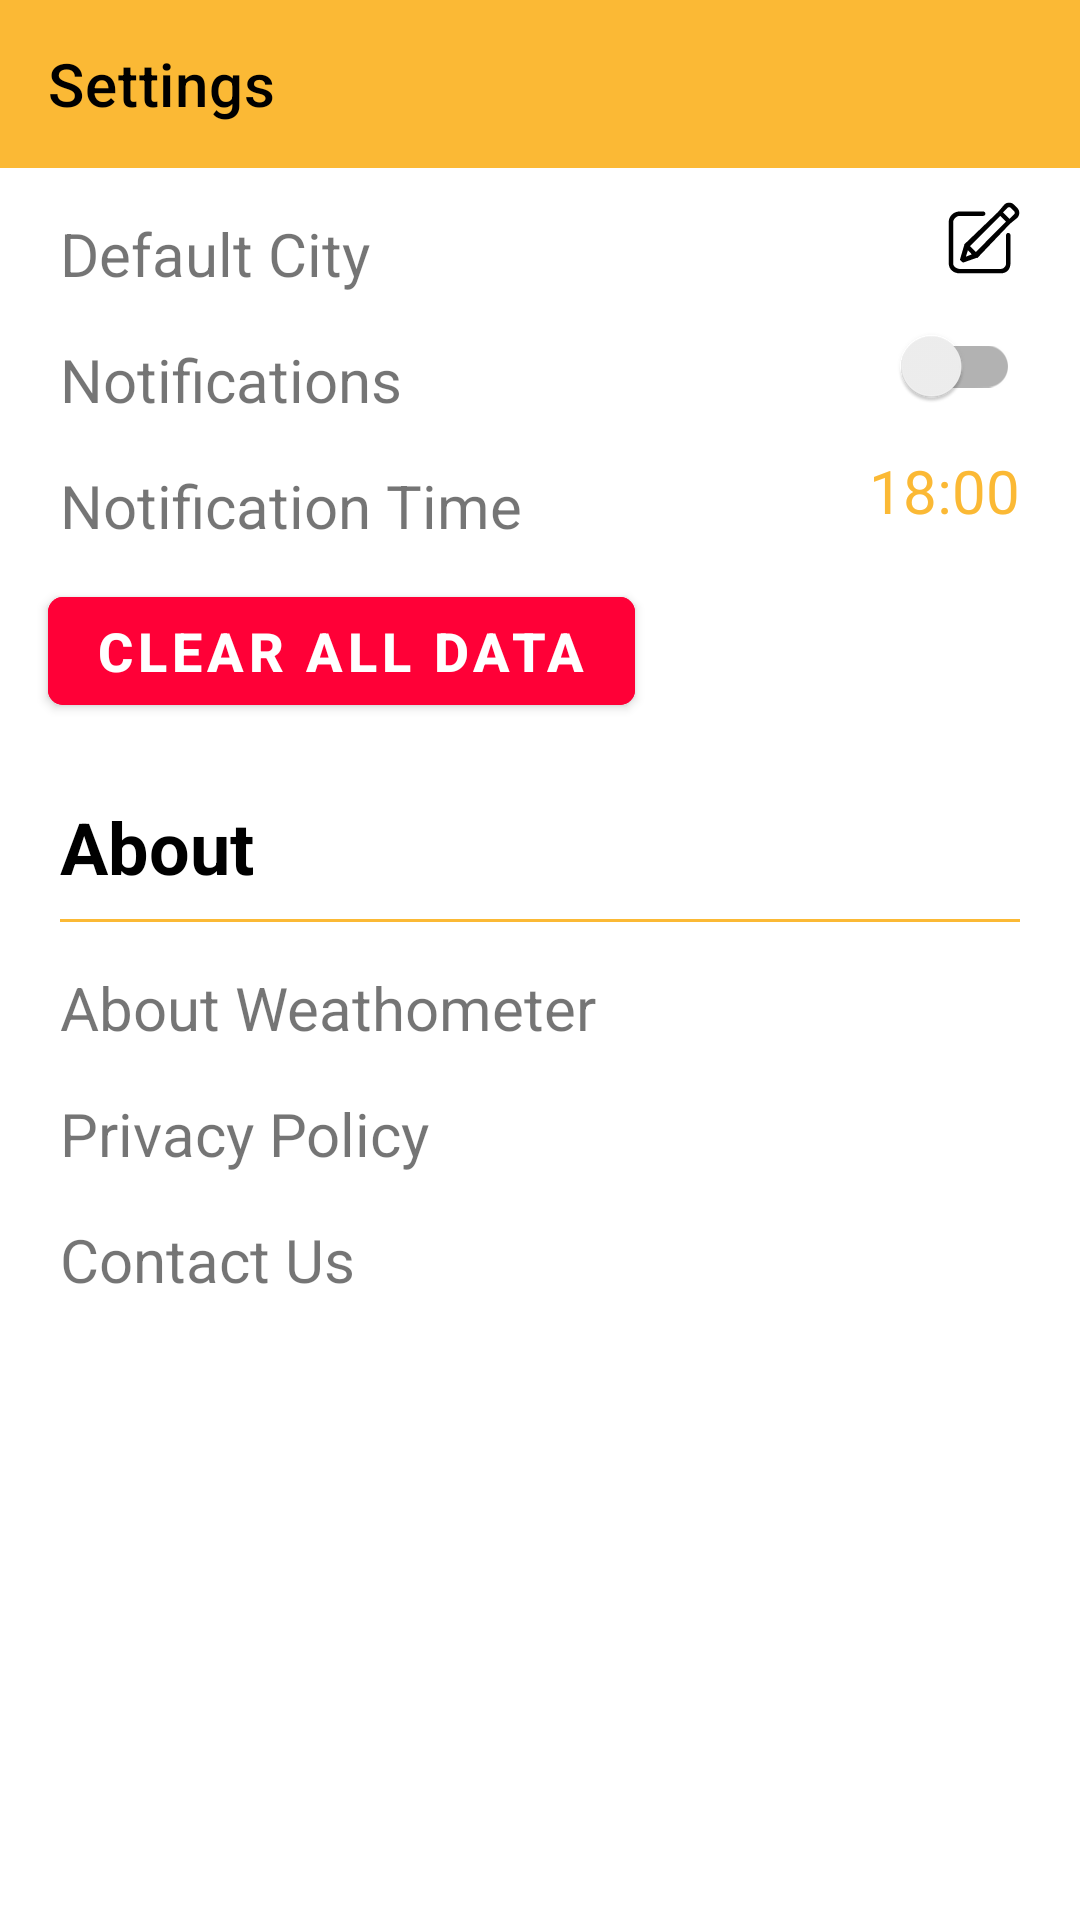

Reconstruct the res/layout file that produces this screen, plus the resources it refers to.
<!-- AndroidManifest.xml: application theme Theme.WeathoMeter -->
<!-- res/layout/fragment_notifications.xml -->
<?xml version="1.0" encoding="utf-8"?>
<androidx.constraintlayout.widget.ConstraintLayout
    xmlns:android="http://schemas.android.com/apk/res/android"
    xmlns:app="http://schemas.android.com/apk/res-auto"
    xmlns:tools="http://schemas.android.com/tools"
    android:layout_width="match_parent"
    android:layout_height="match_parent"
    tools:context=".ui.fragments.SettingsFragment">

    <androidx.appcompat.widget.Toolbar
        android:id="@+id/toolbar_settings"
        android:layout_width="match_parent"
        android:layout_height="56dp"
        android:background="@color/yellow"
        app:layout_constraintEnd_toEndOf="parent"
        app:layout_constraintStart_toStartOf="parent"
        app:layout_constraintTop_toTopOf="parent"
        app:title="Settings"
        app:titleTextColor="@color/black" />

    <androidx.constraintlayout.widget.Guideline
        android:id="@+id/gl_left"
        android:layout_width="wrap_content"
        android:layout_height="wrap_content"
        android:orientation="vertical"
        app:layout_constraintGuide_begin="20dp" />

    <androidx.constraintlayout.widget.Guideline
        android:id="@+id/gl_right"
        android:layout_width="wrap_content"
        android:layout_height="wrap_content"
        android:orientation="vertical"
        app:layout_constraintGuide_end="20dp" />

    <TextView
        android:id="@+id/tv_default_city_pl"
        android:layout_width="wrap_content"
        android:layout_height="wrap_content"
        android:layout_marginTop="15dp"
        android:text="Default City"
        android:textSize="20sp"
        app:layout_constraintStart_toStartOf="@id/gl_left"
        app:layout_constraintTop_toBottomOf="@id/toolbar_settings" />

    <TextView
        android:id="@+id/tv_default_city"
        android:layout_width="wrap_content"
        android:layout_height="wrap_content"
        android:layout_marginTop="10dp"
        android:layout_marginBottom="10dp"
        android:textColor="@color/yellow"
        android:textSize="20sp"
        android:textStyle="bold"
        app:layout_constraintEnd_toEndOf="@id/gl_right"
        app:layout_constraintTop_toBottomOf="@id/toolbar_settings"
        android:drawablePadding="5dp"
        app:drawableEndCompat="@drawable/ic_edit"
        app:drawableTint="@color/black" />

    <TextView
        android:id="@+id/tv_notifications"
        android:layout_width="wrap_content"
        android:layout_height="wrap_content"
        android:layout_marginTop="15dp"
        android:text="@string/notifications"
        android:textSize="20sp"
        app:layout_constraintStart_toStartOf="@id/gl_left"
        app:layout_constraintTop_toBottomOf="@id/tv_default_city_pl" />

    <androidx.appcompat.widget.SwitchCompat
        android:id="@+id/switch_settings_notification"
        android:layout_width="wrap_content"
        android:layout_height="wrap_content"
        app:layout_constraintTop_toBottomOf="@+id/tv_default_city_pl"
        app:layout_constraintEnd_toEndOf="@id/gl_right"

         />

    <TextView
        android:id="@+id/tv_pl_settings_4"
        android:layout_width="wrap_content"
        android:layout_height="wrap_content"
        android:layout_marginTop="15dp"
        android:text="Notification Time"
        android:textSize="20sp"
        app:layout_constraintStart_toStartOf="@id/gl_left"
        app:layout_constraintTop_toBottomOf="@id/tv_notifications" />

    <TextView
        android:id="@+id/tv_time_settings"
        android:layout_width="wrap_content"
        android:layout_height="wrap_content"
        android:layout_marginTop="10dp"
        android:text="18:00"
        android:textColor="@color/yellow"
        android:textSize="20sp"
        app:layout_constraintEnd_toEndOf="@id/gl_right"
        app:layout_constraintTop_toBottomOf="@id/tv_notifications" />


    <com.google.android.material.button.MaterialButton
        android:id="@+id/btn_clear_settings"
        android:layout_width="wrap_content"
        android:layout_height="wrap_content"
        app:layout_constraintStart_toStartOf="parent"
        app:layout_constraintTop_toBottomOf="@id/tv_time_settings"
        android:text="Clear All Data"
        android:textSize="18sp"
        android:textStyle="bold"
        app:elevation="8dp"
        app:cornerRadius="5dp"
        android:layout_margin="16dp"
        android:backgroundTint="@color/red"
        />

    <TextView
        android:id="@+id/tv_pl_settings_5"
        android:layout_width="wrap_content"
        android:layout_height="wrap_content"
        android:layout_marginTop="25dp"
        android:text="About"
        android:textColor="@color/black"
        android:textSize="24sp"
        android:textStyle="bold"
        app:layout_constraintStart_toStartOf="@id/gl_left"
        app:layout_constraintTop_toBottomOf="@id/btn_clear_settings" />

    <View
        android:id="@+id/view_pl_settings_2"
        android:layout_width="0dp"
        android:layout_height="1dp"
        android:layout_marginTop="8dp"
        android:background="@color/yellow"
        app:layout_constraintEnd_toEndOf="@id/gl_right"
        app:layout_constraintStart_toStartOf="@id/gl_left"
        app:layout_constraintTop_toBottomOf="@id/tv_pl_settings_5" />

    <TextView
        android:id="@+id/tv_about_weathometer_settings"
        android:layout_width="wrap_content"
        android:layout_height="wrap_content"
        android:layout_marginTop="15dp"
        android:text="@string/about_weathometer"
        android:textSize="20sp"
        app:layout_constraintStart_toStartOf="@id/gl_left"
        app:layout_constraintTop_toBottomOf="@id/view_pl_settings_2" />

    <TextView
        android:id="@+id/tv_privacy_weathometer_settings"
        android:layout_width="wrap_content"
        android:layout_height="wrap_content"
        android:layout_marginTop="15dp"
        android:text="Privacy Policy"
        android:textSize="20sp"
        app:layout_constraintStart_toStartOf="@id/gl_left"
        app:layout_constraintTop_toBottomOf="@id/tv_about_weathometer_settings" />

    <TextView
        android:id="@+id/tv_contact_weathometer_settings"
        android:layout_width="wrap_content"
        android:layout_height="wrap_content"
        android:layout_marginTop="15dp"
        android:text="Contact Us"
        android:textSize="20sp"
        app:layout_constraintStart_toStartOf="@id/gl_left"
        app:layout_constraintTop_toBottomOf="@id/tv_privacy_weathometer_settings" />

</androidx.constraintlayout.widget.ConstraintLayout>
<!-- resources referenced by this layout -->
<resources>
  <color name="black">#FF000000</color>
  <color name="red">#ff0037</color>
  <color name="yellow">#fbb935</color>
  <!-- drawable ic_edit (drawable) -->
  <vector android:height="24dp" android:viewportHeight="1000"
      android:viewportWidth="1000" android:width="24dp" xmlns:android="http://schemas.android.com/apk/res/android">
      <path android:fillColor="#FF000000" android:pathData="M836.9,429.1c-17.6,0 -30.6,14.3 -30.6,31.9v390.8c0,42 -32.5,77.7 -74.4,77.7H162c-41.9,0 -90.7,-35.7 -90.7,-77.7V280c0,-42.1 48.8,-86.9 90.7,-86.9h325.7c17.6,0 31.9,-13.1 31.9,-30.7c0,-17.7 -14.2,-30.7 -31.9,-30.7H162c-83.8,0 -152,64.1 -152,148.2v571.8c0,84.1 68.2,139.1 152,139.1h569.9c83.8,0 135.7,-55 135.7,-139.1V461.1C867.5,443.4 854.5,429.1 836.9,429.1L836.9,429.1zM962.4,82.6l-46.7,-46.8c-35.5,-35.6 -97.9,-35.6 -133.4,0l-88.2,103.8L224.4,590.2v11l-0.4,1.9l-59.1,200.7l43.4,38.8l189.6,-67l2.4,0.5h9.3l449.3,-471.3l103.5,-84.7C999.2,183.3 999.2,119.5 962.4,82.6L962.4,82.6zM248.4,759.7l27.6,-88.1l55.1,55.3L248.4,759.7L248.4,759.7zM387.2,694L306,612.6l420,-418.7l78.6,78.8L387.2,694L387.2,694zM918,171.8l-62.6,62.7l-91.1,-91.4l62.6,-62.7c5.9,-5.9 13.8,-9.2 22.2,-9.2c8.4,0 16.3,3.3 22.2,9.2l46.6,46.8C930.2,139.5 930.2,159.5 918,171.8z"/>
  </vector>
  <string name="about_weathometer">About Weathometer</string>
  <string name="notifications">Notifications</string>
  <style name="Theme.WeathoMeter" parent="Theme.MaterialComponents.DayNight.NoActionBar">
          
          <item name="colorPrimary">@color/yellow</item>
          <item name="colorPrimaryVariant">@color/yellow</item>
          <item name="colorOnPrimary">@color/white</item>
          
          <item name="colorSecondary">@color/teal_200</item>
          <item name="colorSecondaryVariant">@color/teal_700</item>
          <item name="colorOnSecondary">@color/black</item>
          
          <item name="android:statusBarColor" tools:targetApi="l">?attr/colorPrimaryVariant</item>
          
      </style>
  <color name="white">#FFFFFFFF</color>
  <color name="teal_200">#FF03DAC5</color>
  <color name="teal_700">#FF018786</color>
</resources>
